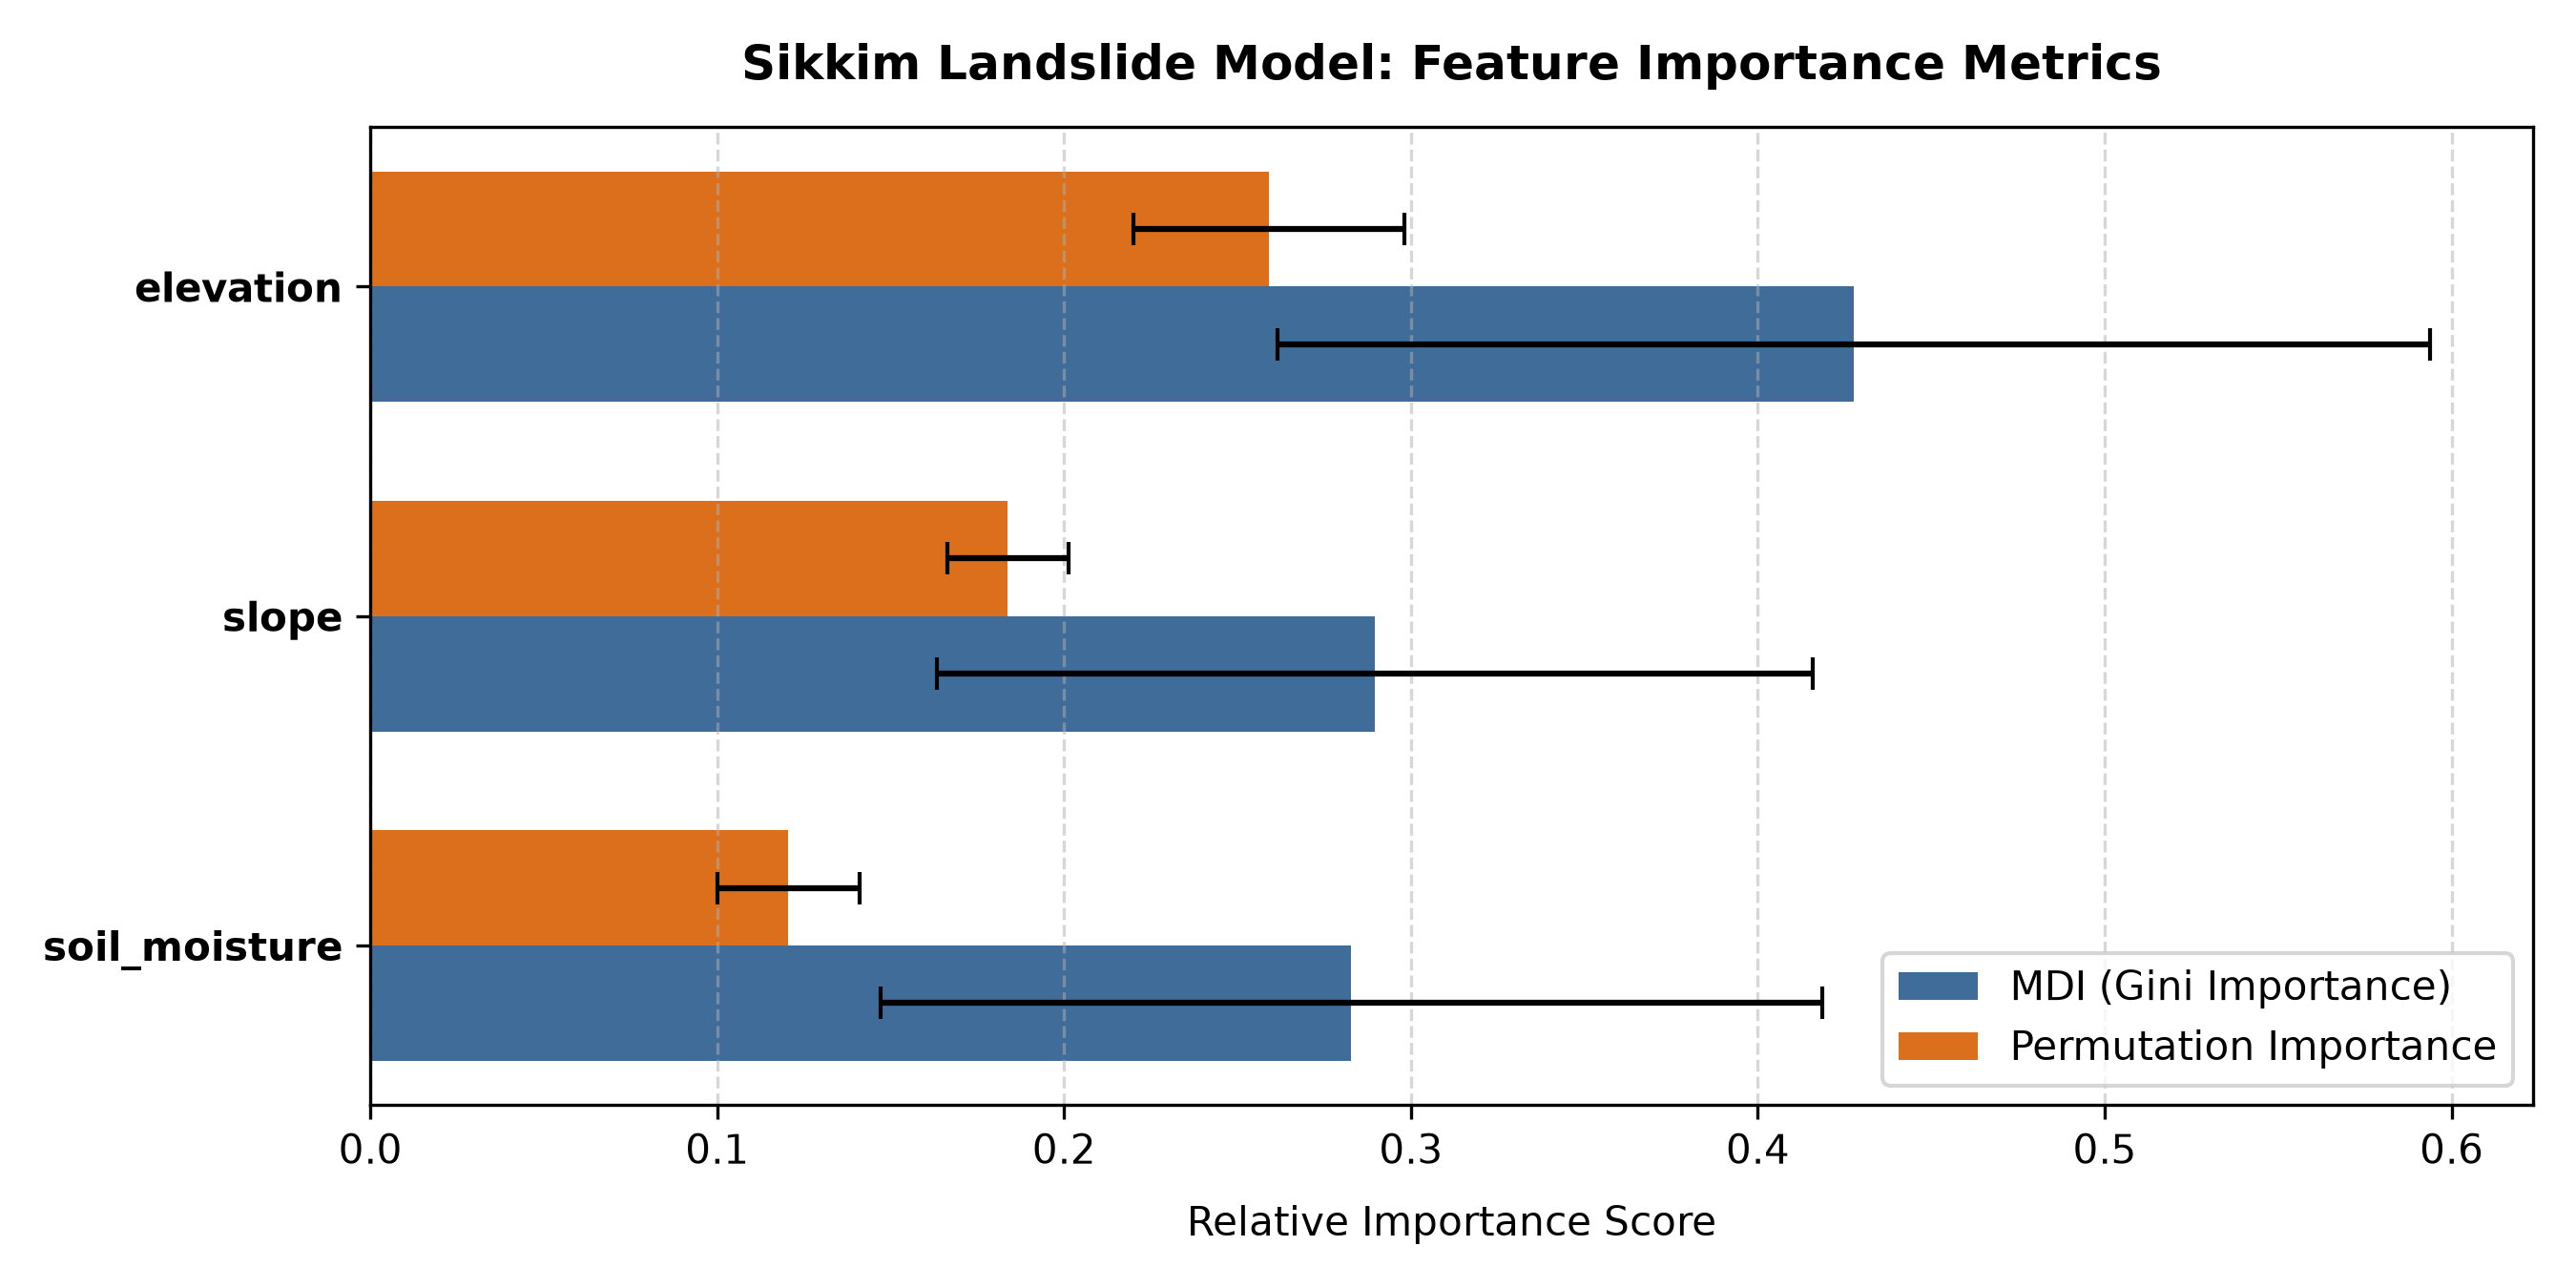

Reproduce this figure in Python.
import joblib
import matplotlib.pyplot as plt
import numpy as np
import pandas as pd
from sklearn.inspection import permutation_importance

# 1. Load data and saved model
df = pd.read_csv("sikkim_landslide_dataset.csv")
rf_model = joblib.load("sikkim_landslide_rf_model.pkl")

features = ["elevation", "slope", "soil_moisture"]
X = df[features]
y = df["label"]

# 2. Extract Mean Decrease in Impurity (MDI) importances & standard deviations
importances = rf_model.feature_importances_
std = np.std([tree.feature_importances_ for tree in rf_model.estimators_], axis=0)

# 3. Calculate Permutation Importance (Out-of-Bag robust metric)
perm_result = permutation_importance(
    rf_model, X, y, n_repeats=10, random_state=42, n_jobs=-1
)

# Build summary DataFrame
fi_df = pd.DataFrame({
    "Feature": features,
    "MDI_Importance": importances,
    "MDI_Std": std,
    "Permutation_Importance": perm_result.importances_mean,
    "Permutation_Std": perm_result.importances_std
}).sort_values(by="MDI_Importance", ascending=True)

# 4. Plot Dual Feature Importance (MDI vs Permutation)
fig, ax = plt.subplots(figsize=(9, 4.5), dpi=300)

y_pos = np.arange(len(features))
height = 0.35

ax.barh(y_pos - height/2, fi_df["MDI_Importance"], height, xerr=fi_df["MDI_Std"], 
        label="MDI (Gini Importance)", color="#2b5c8f", capsize=4, alpha=0.9)

ax.barh(y_pos + height/2, fi_df["Permutation_Importance"], height, xerr=fi_df["Permutation_Std"], 
        label="Permutation Importance", color="#d95f02", capsize=4, alpha=0.9)

ax.set_yticks(y_pos)
ax.set_yticklabels(fi_df["Feature"], fontsize=10, fontweight="bold")
ax.set_xlabel("Relative Importance Score", fontsize=10, labelpad=8)
ax.set_title("Sikkim Landslide Model: Feature Importance Metrics", fontsize=12, fontweight="bold", pad=12)
ax.legend(loc="lower right")
ax.grid(axis="x", linestyle="--", alpha=0.5)

plt.tight_layout()
plt.savefig("feature_importance.png")
plt.show()

print("Feature importance chart successfully saved as 'feature_importance.png'")
